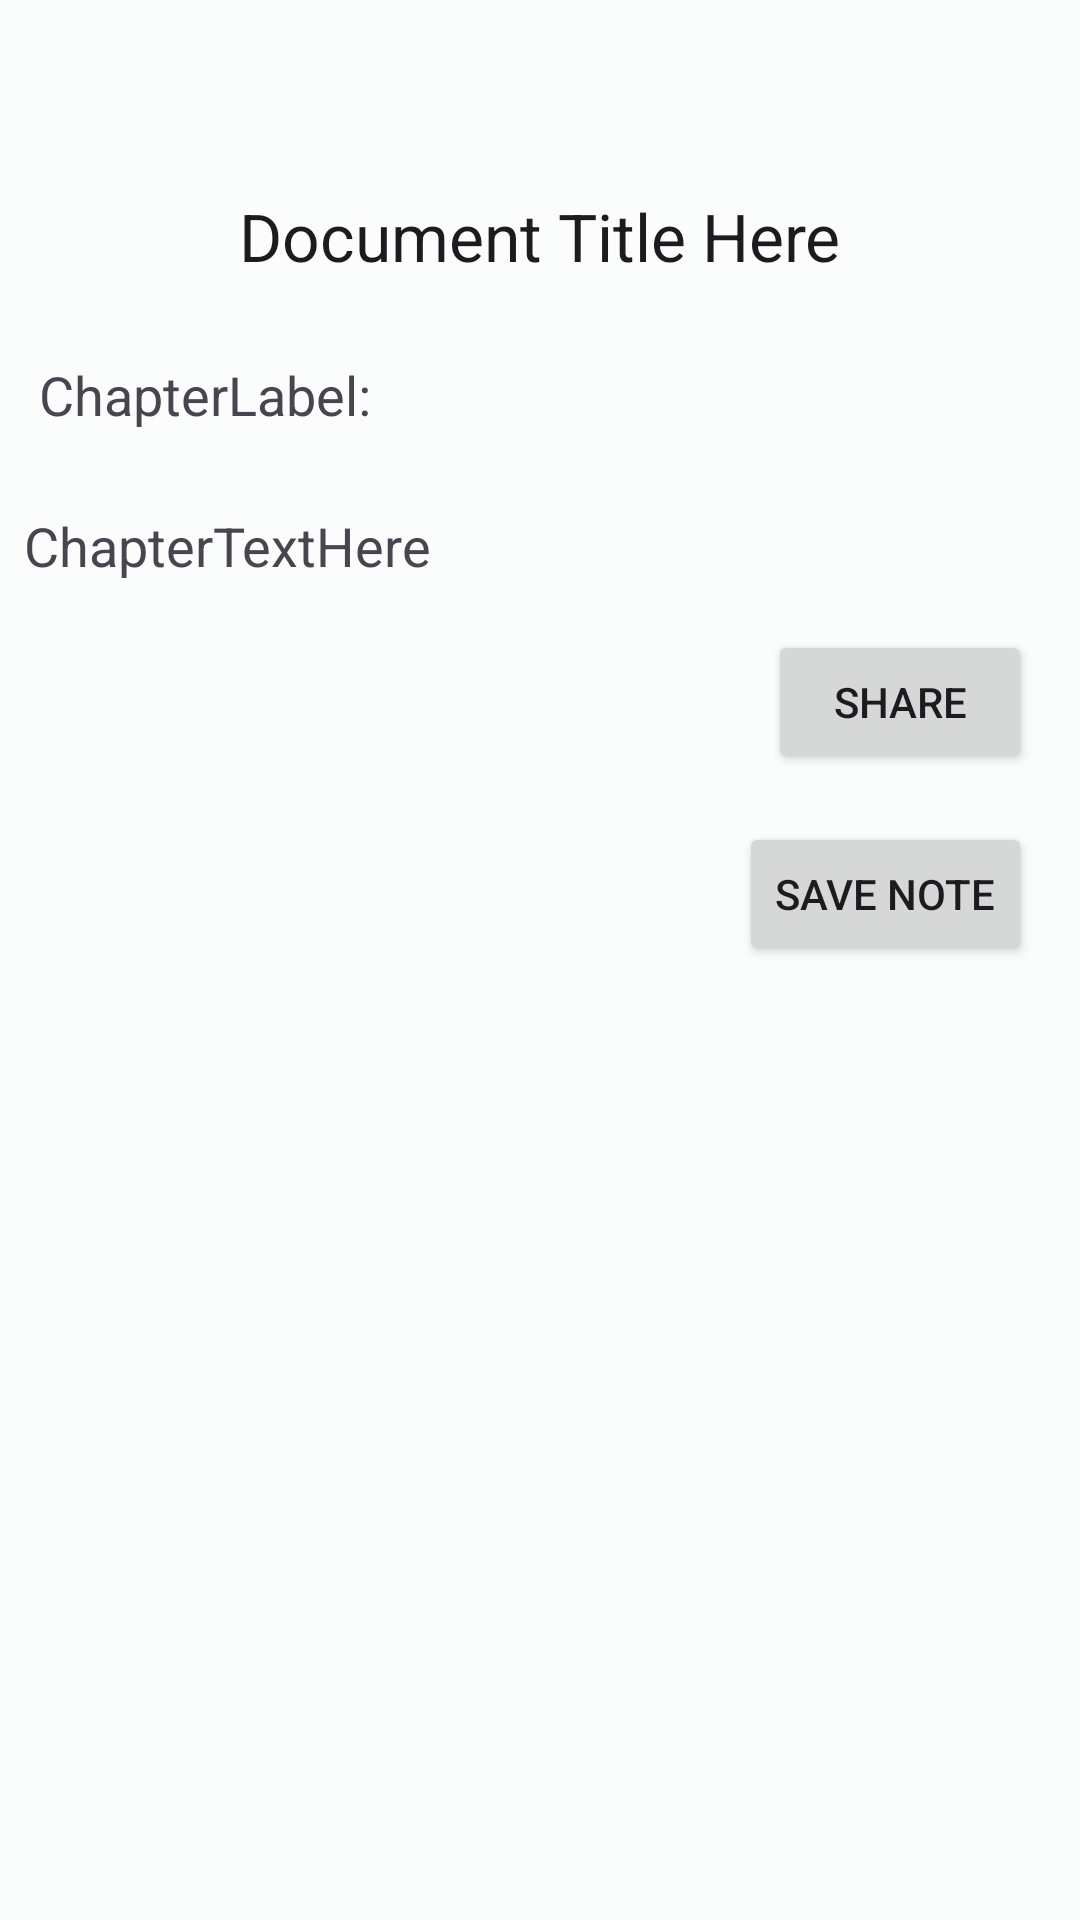

Layout XML and referenced resources for this Android screen:
<!-- AndroidManifest.xml: application theme AppTheme -->
<!-- res/layout/search_results.xml -->
<?xml version="1.0" encoding="utf-8"?>
    <ScrollView
        xmlns:android="http://schemas.android.com/apk/res/android"
        xmlns:app="http://schemas.android.com/apk/res-auto"
        xmlns:tools="http://schemas.android.com/tools"
        android:id="@+id/result_layout_anchor"
        android:layout_width="match_parent"
        android:layout_height="wrap_content">

        <androidx.constraintlayout.widget.ConstraintLayout
            android:id="@+id/result_screen"

            android:layout_width="match_parent"
            android:layout_height="wrap_content"
            android:fitsSystemWindows="true"
            android:scrollbars="vertical">


            <TextView
                android:id="@+id/chapterText"
                android:layout_width="0dp"
                android:layout_height="wrap_content"
                android:layout_marginStart="8dp"
                android:layout_marginTop="16dp"
                android:layout_marginEnd="8dp"
                android:includeFontPadding="true"
                android:overScrollMode="ifContentScrolls"
                android:scrollbars="none|vertical"
                android:text="ChapterTextHere"
                android:textAppearance="@style/TextAppearance.AppCompat.Medium"
                android:textIsSelectable="true"
                android:verticalScrollbarPosition="right"
                app:layout_constraintEnd_toEndOf="parent"
                app:layout_constraintStart_toStartOf="parent"
                app:layout_constraintTop_toBottomOf="@+id/confessionChLabel" />


            <TextView
                android:id="@+id/documentTitleLabel"
                android:layout_width="wrap_content"
                android:layout_height="match_parent"

                android:layout_marginStart="8dp"
                android:layout_marginTop="64dp"
                android:layout_marginEnd="8dp"
                android:text="Document Title Here"
                android:textAppearance="?android:attr/textAppearanceLarge"
                android:textIsSelectable="true"
                app:layout_constraintEnd_toEndOf="parent"
                app:layout_constraintStart_toStartOf="parent"
                app:layout_constraintTop_toTopOf="parent" />

            <TextView
                android:id="@+id/confessionChLabel"
                android:layout_width="wrap_content"
                android:layout_height="wrap_content"
                android:layout_marginStart="8dp"
                android:layout_marginTop="16dp"
                android:layout_marginEnd="8dp"
                android:padding="10dp"
                android:paddingStart="5dp"
                android:paddingEnd="5dp"
                android:text="ChapterLabel:"
                android:textAppearance="@style/TextAppearance.AppCompat.Medium"
                android:textIsSelectable="true"
                app:layout_constraintEnd_toEndOf="parent"
                app:layout_constraintHorizontal_bias="0.0"
                app:layout_constraintStart_toStartOf="parent"
                app:layout_constraintTop_toBottomOf="@+id/documentTitleLabel" />

            <Button
                android:id="@+id/shareActionButton"
                android:layout_width="wrap_content"
                android:layout_height="wrap_content"
                android:layout_marginTop="16dp"
                android:layout_marginEnd="16dp"

                android:actionProviderClass="android.widget.ShareActionProvider"
                android:text="@string/share"
                app:icon="@drawable/share_light_drawable"
                app:layout_constraintEnd_toEndOf="parent"
                app:layout_constraintTop_toBottomOf="@+id/chapterText" />

            <Button
                android:id="@+id/saveNote"
                android:layout_width="wrap_content"
                android:layout_height="wrap_content"
                android:layout_gravity="bottom|end"

                android:layout_marginTop="16dp"
                android:layout_marginEnd="16dp"
                android:layout_marginBottom="16dp"


                android:text="@string/save_note"
                app:icon="@drawable/ic_save_note"
                app:layout_constraintEnd_toEndOf="parent"
                app:layout_constraintTop_toBottomOf="@+id/shareActionButton"
                app:layout_constraintBottom_toBottomOf="parent" />

        </androidx.constraintlayout.widget.ConstraintLayout>
    </ScrollView>
<!-- resources referenced by this layout -->
<resources>
  <string name="save_note">Save Note</string>
  <string name="share">Share</string>
  <color name="md_theme_light_primary">#0056D3</color>
  <color name="md_theme_light_onPrimary">#FFFFFF</color>
  <color name="md_theme_light_primaryContainer">#D9E2FF</color>
  <color name="md_theme_light_onPrimaryContainer">#001849</color>
  <color name="md_theme_light_secondary">#00696F</color>
  <color name="md_theme_light_onSecondary">#FFFFFF</color>
  <color name="md_theme_light_secondaryContainer">#6FF6FE</color>
  <color name="md_theme_light_onSecondaryContainer">#002022</color>
  <color name="md_theme_light_tertiary">#00668B</color>
  <color name="md_theme_light_onTertiary">#FFFFFF</color>
  <color name="md_theme_light_tertiaryContainer">#C2E8FF</color>
  <color name="md_theme_light_onTertiaryContainer">#001E2C</color>
  <color name="md_theme_light_error">#BA1B1B</color>
  <color name="md_theme_light_errorContainer">#FFDAD4</color>
  <color name="md_theme_light_onError">#FFFFFF</color>
  <color name="md_theme_light_onErrorContainer">#410001</color>
  <color name="md_theme_light_background">#FBFDFD</color>
  <color name="md_theme_light_onBackground">#191C1D</color>
  <color name="md_theme_light_surface">#FBFDFD</color>
  <color name="md_theme_light_onSurface">#191C1D</color>
  <color name="md_theme_light_surfaceVariant">#E2E2EC</color>
  <color name="md_theme_light_onSurfaceVariant">#44464E</color>
  <color name="md_theme_light_outline">#757780</color>
  <color name="md_theme_light_inverseOnSurface">#EFF1F1</color>
  <color name="md_theme_light_inverseSurface">#2D3132</color>
  <color name="md_theme_light_primaryInverse">#B0C6FF</color>
  <style name="Widget.App.AboutPage" parent="about_About">
          <item name="aboutBackground">?android:colorBackground</item>
          <item name="aboutElementIconTint">?attr/colorOnBackground</item>
          <item name="aboutSeparatorColor">?attr/colorOnBackground</item>
          <item name="android:layout_marginBottom">64dp</item>
          <item name="android:layout_marginStart">8dp</item>
          <item name="android:layout_marginEnd">8dp</item>
          <item name="aboutDescriptionTextAppearance">@style/TextAppearance.App.AboutPage.Description</item>
  
          
          <item name="aboutElementTextAppearance">@style/about_elementTextAppearance</item>
          <item name="aboutGroupTextAppearance">@style/about_groupTextAppearance</item>
      </style>
  <style name="TextAppearance.App.AboutPage.Description" parent="about_descriptionTextAppearance">
          <item name="android:textStyle">bold|italic</item>
      </style>
</resources>
